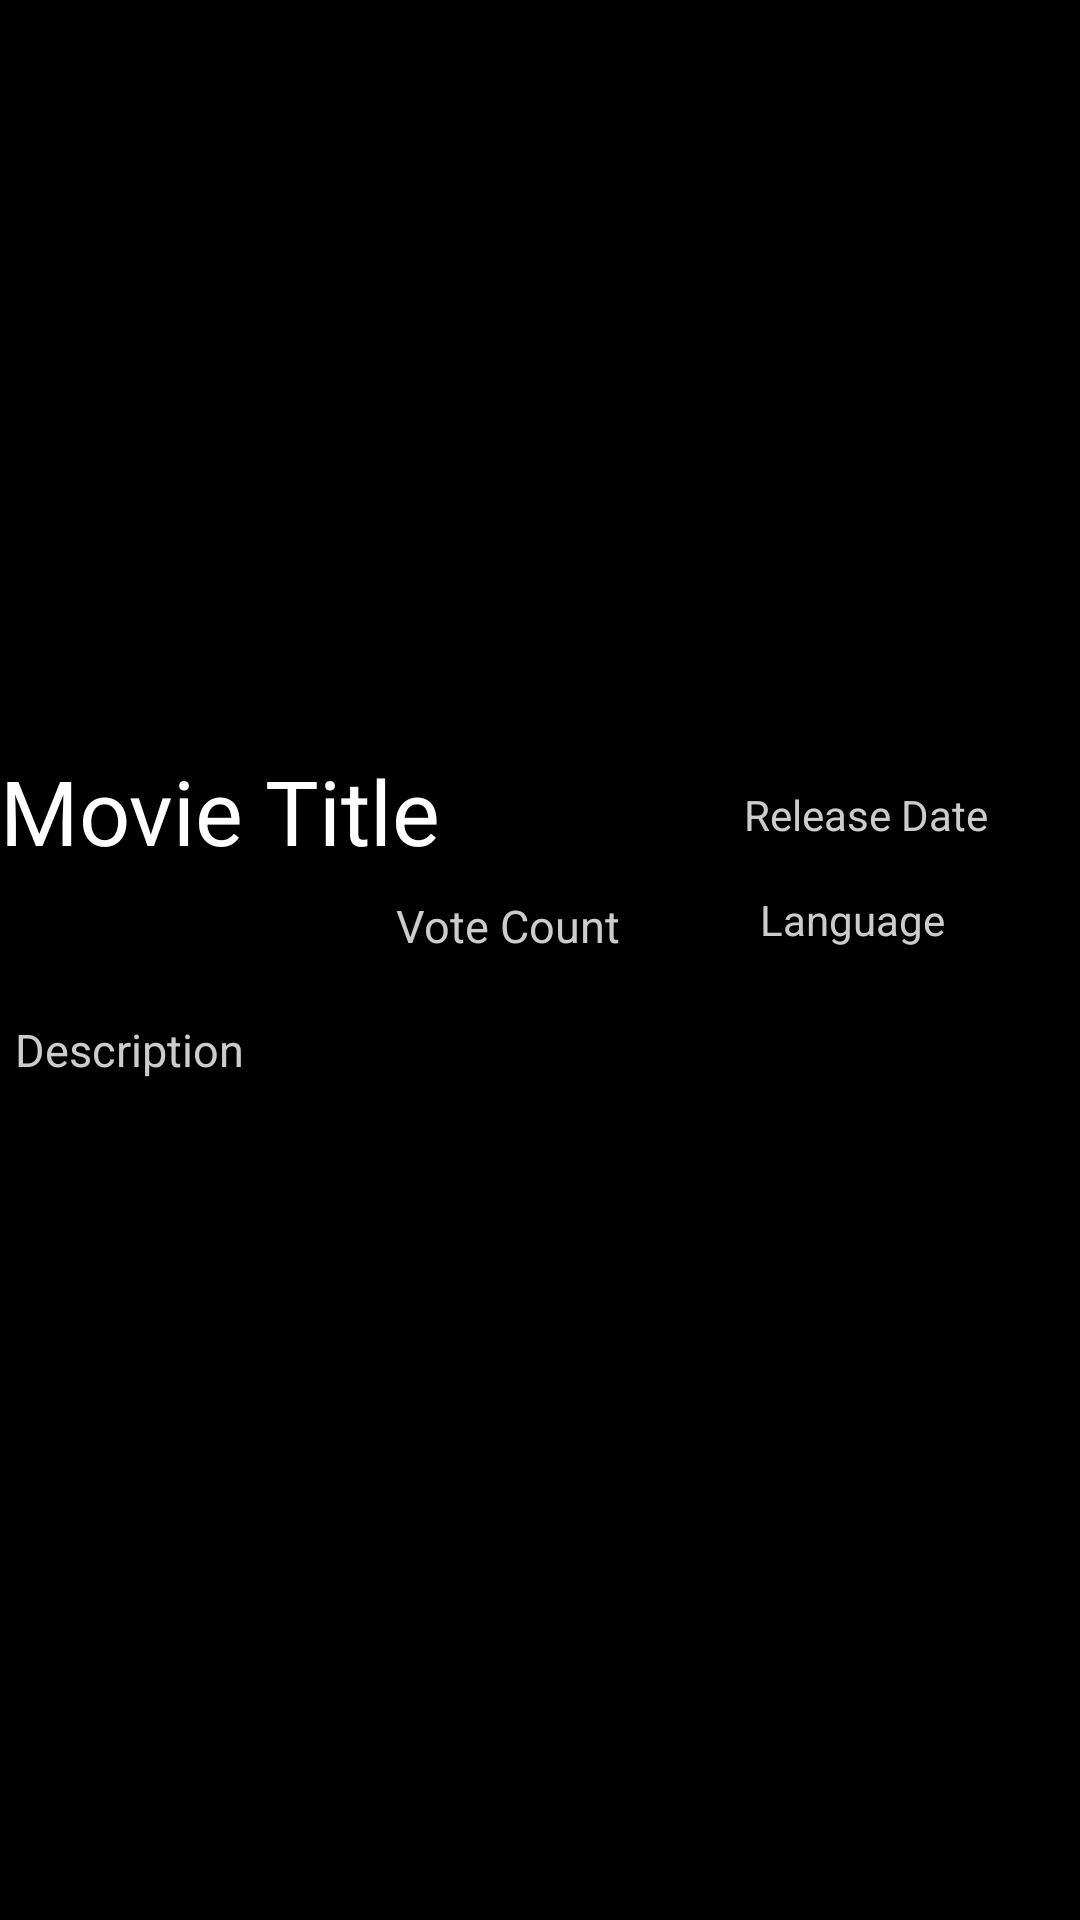

Android layout source for this screen:
<!-- AndroidManifest.xml: application theme Theme.Affirmations -->
<!-- res/layout/redirected_to_movie.xml -->
<?xml version="1.0" encoding="utf-8"?>
<androidx.constraintlayout.widget.ConstraintLayout xmlns:android="http://schemas.android.com/apk/res/android"
    xmlns:app="http://schemas.android.com/apk/res-auto"
    xmlns:tools="http://schemas.android.com/tools"
    android:layout_width="match_parent"
    android:layout_height="match_parent"
    android:background="@color/black">

    <ImageView
        android:id="@+id/posterView"
        android:layout_width="match_parent"
        android:layout_height="250dp"
        android:scaleType="centerCrop"
        app:layout_constraintEnd_toEndOf="parent"
        app:layout_constraintHorizontal_bias="0.0"
        app:layout_constraintStart_toStartOf="parent"
        app:layout_constraintTop_toTopOf="parent"
        app:srcCompat="@drawable/sample"
        tools:ignore="MissingConstraints" />

    <TextView
        android:id="@+id/titleView"
        android:layout_width="250dp"
        android:layout_height="wrap_content"
        android:text="Movie Title"
        android:textColor="@color/white"
        android:textSize="30sp"
        app:layout_constraintEnd_toEndOf="parent"
        app:layout_constraintHorizontal_bias="0.0"
        app:layout_constraintStart_toStartOf="parent"
        app:layout_constraintTop_toBottomOf="@+id/posterView"
        app:layout_constraintEnd_toStartOf="@id/date_calendar"
        tools:ignore="MissingConstraints" />

    <TextView
        android:id="@+id/votesView"
        android:layout_width="wrap_content"
        android:layout_height="wrap_content"
        android:layout_marginStart="132dp"
        android:layout_marginTop="8dp"
        android:text="Vote Count"
        android:textColor="#CCCCCC"
        android:textSize="15sp"
        app:layout_constraintStart_toStartOf="parent"
        app:layout_constraintTop_toBottomOf="@+id/titleView"
        tools:ignore="MissingConstraints" />

    <TextView
        android:id="@+id/descriptionView"
        android:layout_width="match_parent"
        android:layout_height="wrap_content"
        android:layout_marginTop="16dp"
        android:padding="5dp"
        android:text="Description"
        android:textColor="#CCCCCC"
        android:textSize="15sp"
        app:layout_constraintEnd_toEndOf="parent"
        app:layout_constraintHorizontal_bias="1.0"
        app:layout_constraintStart_toStartOf="parent"
        app:layout_constraintTop_toBottomOf="@+id/votesView"
        tools:ignore="MissingConstraints" />

    <TextView
        android:id="@+id/dateView"
        android:layout_width="wrap_content"
        android:layout_height="wrap_content"
        android:layout_marginTop="12dp"
        android:layout_marginEnd="32dp"
        android:text="Release Date"
        android:textColor="#CCCCCC"
        app:layout_constraintEnd_toEndOf="parent"
        app:layout_constraintHorizontal_bias="0.617"
        app:layout_constraintStart_toEndOf="@+id/titleView"
        app:layout_constraintTop_toBottomOf="@+id/posterView"
        tools:ignore="MissingConstraints" />

    <TextView
        android:id="@+id/languageView"
        android:layout_width="wrap_content"
        android:layout_height="wrap_content"
        android:layout_marginTop="16dp"
        android:layout_marginEnd="40dp"
        android:text="Language"
        android:textColor="#CCCCCC"
        app:layout_constraintEnd_toEndOf="parent"
        app:layout_constraintHorizontal_bias="0.4"
        app:layout_constraintStart_toEndOf="@+id/titleView"
        app:layout_constraintTop_toBottomOf="@+id/dateView"
        tools:ignore="MissingConstraints" />

    <ImageView
        android:id="@+id/date_calendar"
        android:layout_width="21dp"
        android:layout_height="18dp"
        android:layout_marginTop="265dp"
        android:scaleType="centerCrop"
        app:layout_constraintEnd_toEndOf="parent"
        app:layout_constraintHorizontal_bias="0.658"
        app:layout_constraintStart_toStartOf="parent"
        app:layout_constraintTop_toTopOf="parent"
        app:srcCompat="@drawable/calendar"
        tools:ignore="MissingConstraints" />

    <ImageView
        android:id="@+id/language_globe"
        android:layout_width="24dp"
        android:layout_height="22dp"
        android:layout_marginTop="296dp"
        android:scaleType="centerCrop"
        app:layout_constraintEnd_toEndOf="parent"
        app:layout_constraintHorizontal_bias="0.66"
        app:layout_constraintStart_toStartOf="parent"
        app:layout_constraintTop_toTopOf="parent"
        app:srcCompat="@drawable/language"
        tools:ignore="MissingConstraints" />


    <RatingBar
        android:id="@+id/Rating"
        style="@style/CustomRatingBar"
        android:layout_width="261dp"
        android:layout_height="57dp"
        android:numStars="5"
        android:progressTint="#FFCC01"
        android:rating="3.5"
        tools:ignore="MissingConstraints"
        tools:layout_editor_absoluteX="36dp"
        tools:layout_editor_absoluteY="391dp"
        android:visibility="gone"/>

</androidx.constraintlayout.widget.ConstraintLayout>
<!-- resources referenced by this layout -->
<resources>
  <!-- drawable calendar: png bitmap (drawable, 10774 bytes) -->
  <!-- drawable language: jpg bitmap (drawable, 10754 bytes) -->
  <style name="CustomRatingBar" parent="@android:style/Widget.RatingBar">
          <item name="android:progressDrawable">@drawable/rating
          </item> 
      </style>
  <style name="Theme.Affirmations" parent="android:Theme.Material.Light.NoActionBar" />
  <!-- not gathered from this repository: default colours our renderer supplied (Android Studio template values) -->
  <color name="black">#FF000000</color>
  <color name="white">#FFFFFFFF</color>
</resources>
